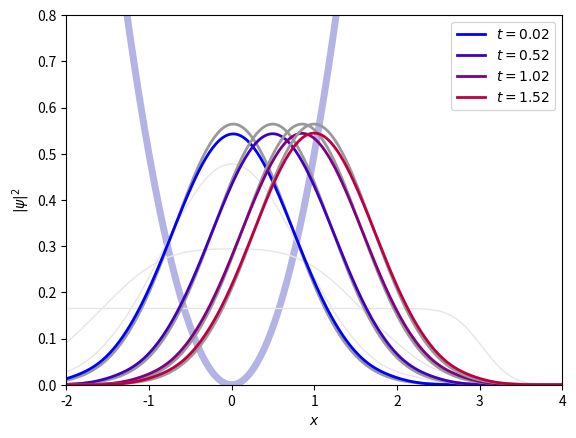

Write the Python code that produced this figure. (Note: this script raises an exception after producing the figure.)
#!/usr/bin/python

import sys
import matplotlib.pyplot as plt
import numpy as np


"""
Solve a simple SE problem.
[redacted]
[redacted]

i d_t psi + nabla^2/2 psi -x^2 psi/2 = 0
Domain: [-inf,inf]
Potential: 1/2 x^2
Initial condition: particle in SHO
(hbar = 1, M = 1)

usage: python quantumsph.py
"""

def main():
  """ Main Loop.
  Evolve the time-dependent SE and plot solutions (as *.pdf file)
  """
  
  # Particle in SHO - c.f. Mocz & Succi (2015) Fig. 2
  # parameters
  n = 100               # number of particles
  dt = 0.02             # timestep
  nt = 100              # number of timesteps
  nt_setup = 400        # number of timesteps to set up simulation
  n_out = 25            # plot solution every nout steps
  b = 4                 # velocity damping for acquiring initial condition
  m = 1/n               # mass of SPH particle ( m * n = 1 normalizes |wavefunction|^2 to 1)
  h = 40/n              # smoothing length
  t = 0.                # time

  # plot potential
  xx = np.linspace(-4.0, 4.0, num=400)
  xx = np.reshape(xx,(xx.size,1))
  fig = plt.plot(xx, 0.5*xx**2, linewidth=5, color=[0.7, 0.7, 0.9])
  
  # initialize
  x = np.linspace(-3.0, 3.0, num=n)
  x = np.reshape(x,(n,1))
  u = np.zeros((n,1))
  
  rho = density( x, m, h )
  P = pressure( x, rho, m, h )
  a = acceleration( x, u, m, rho, P, b, h )

  # get v at t=-0.5*dt for the leap frog integrator using Euler's method
  u_mhalf = u - 0.5 * dt * a

  # main loop (time evolution)
  for i in np.arange(-nt_setup, nt):   # negative time (t<0, i<0) is used to set up initial conditions

    # leap frog
    u_phalf = u_mhalf + a*dt
    x = x + u_phalf*dt
    u = 0.5*(u_mhalf+u_phalf)
    u_mhalf = u_phalf
    if (i >= 0):
      t = t + dt
    print("%.2f" % t)
    
    if (i == -1 ):  # switch off damping before t=0
      u = np.zeros((n,1)) + 1.0
      u_mhalf = u
      b = 0  # switch off damping at time t=0
    
    # update densities, pressures, accelerations
    rho = density( x, m, h )
    P = pressure( x, rho, m, h )
    a = acceleration( x, u, m, rho, P, b, h)
 
    # plot solution every n_out steps
    if( (i >= 0) and (i % n_out) == 0 ):
      xx = np.linspace(-4.0, 4.0, num=400)
      xx = np.reshape(xx,(xx.size,1))
      rr = probeDensity(x, m, h, xx)
      rr_exact = 1./np.sqrt(np.pi) * np.exp(-(xx-np.sin(t))**2/2.)**2
      fig = plt.plot(xx, rr_exact, linewidth=2, color=[.6, .6, .6])
      fig = plt.plot(xx, rr, linewidth=2, color=[1.*i/nt, 0, 1.-1.*i/nt], label='$t='+"%.2f" % t +'$')
    # plot the t<0 damping process for fun
    if( i==-nt_setup or i==-nt_setup*3/4 or i==-nt_setup/2 ):
      xx = np.linspace(-4.0, 4.0, num=400)
      xx = np.reshape(xx,(xx.size,1))
      rr = probeDensity(x, m, h, xx)
      fig = plt.plot(xx, rr, linewidth=1, color=[0.9, 0.9, 0.9])
  
  plt.legend()
  plt.xlabel('$x$')
  plt.ylabel('$|\psi|^2$')
  plt.axis([-2, 4, 0, 0.8])
  plt.savefig('solution.pdf', aspect = 'normal', bbox_inches='tight', pad_inches = 0)
  plt.close()
   
   
   
   
def kernel(r, h, deriv):
  """ SPH Gaussian smoothing kernel (1D).
  Input: distance r, scaling length h, derivative order deriv
  Output: weight
  """
  return {
    '0': h**-1 / np.sqrt(np.pi) * np.exp(-r**2/h**2),
    '1': h**-3 / np.sqrt(np.pi) * np.exp(-r**2/h**2) * (-2*r),
    '2': h**-5 / np.sqrt(np.pi) * np.exp(-r**2/h**2) * ( 4*r**2 - 2*h**2),
    '3': h**-7 / np.sqrt(np.pi) * np.exp(-r**2/h**2) * (-8*r**3 + 12*h**2*r)
  }[deriv]
     
   
   
def density(x, m, h):
  """ Compute density at each of the particle locations using smoothing kernel
  Input: positions x, SPH particle mass m, scaling length h
  Output: density
  """
  
  n = x.size
  rho = np.zeros((n,1))
  
  for i in range(0, n):
    # calculate vector between two particles
    uij = x[i] - x
    # calculate contribution due to neighbors
    rho_ij = m*kernel( uij, h, '0' )
    # accumulate contributions to the density
    rho[i] = rho[i] + np.sum(rho_ij)
    
  return rho


 
def pressure(x, rho, m, h):
  """Compute ``pressure'' at each of the particles using smoothing kernel
  P = -(1/4)*(d^2 rho /dx^2 - (d rho / dx)^2/rho)
  Input: positions x, densities rho, SPH particle mass m, scaling length h
  Output: pressure
  """
  
  n = x.size
  drho = np.zeros((n,1))
  ddrho = np.zeros((n,1))
  P = np.zeros((n,1))
  
  # add the pairwise contributions to 1st, 2nd derivatives of density
  for i in range(0, n):
    # calculate vector between two particles
    uij = x[i] - x
    # calculate contribution due to neighbors
    drho_ij  = m * kernel( uij, h, '1' )
    ddrho_ij = m * kernel( uij, h, '2' )
    # accumulate contributions to the density
    drho[i]  = np.sum(drho_ij)
    ddrho[i] = np.sum(ddrho_ij)

  # add the pairwise contributions to the quantum pressure
  for i in range(0, n):
    # calculate vector between two particles
    uij = x[i] - x
    # calculate contribution due to neighbors
    P_ij = 0.25 * (drho**2 / rho - ddrho) * m / rho * kernel( uij, h, '0' )
    # accumulate contributions to the pressure
    P[i] = np.sum(P_ij)

  return P
 
 
 
def acceleration( x, u, m, rho, P, b, h):
  """ Calculates acceletaion of each particle due to quantum pressure, harmonic potential, velocity damping
  Input: positions x, velocities u, SPH particle mass m, densities rho, pressure P, damping coeff b, scaling length h
  Output: accelerations
  """
	
  n = x.size
  a = np.zeros((n,1))

  for i in range(0, n):
    
    # damping & harmonic potential (0.5 x^2)
    a[i] = a[i] - u[i]*b - x[i]

    # quantum pressure (pairwise calculation)
    x_js = np.delete(x,i)
    P_js = np.delete(P,i)
    rho_js = np.delete(rho,i)
    # first, calculate vector between two particles
    uij = x[i] - x_js
    # calculate acceleration due to pressure
    fac = -m * (P[i]/rho[i]**2 + P_js/rho_js**2)
    pressure_a = fac * kernel( uij, h, '1' )
    # accumulate contributions to the acceleration
    a[i] = a[i] + np.sum(pressure_a)

  return a



def probeDensity(x, m, h, xx):
  """ Probe the density at arbitrary locations
  Input: positions x, SPH particle mass m, scaling length h, probe locations xx
  Output: density at evenly spaced points
  """	

  nxx  = xx.size
  rr = np.zeros((nxx,1))

  n = x.size

  # add the pairwise contributions to density
  for i in range(0, nxx):
      # calculate vector between two particles
      uij = xx[i] - x
      # calculate contribution due to neighbors
      rho_ij = m * kernel( uij, h, '0' )
      # accumulate contributions to the density
      rr[i] = rr[i] + np.sum(rho_ij)

  return rr




if __name__ == "__main__":
  main()
